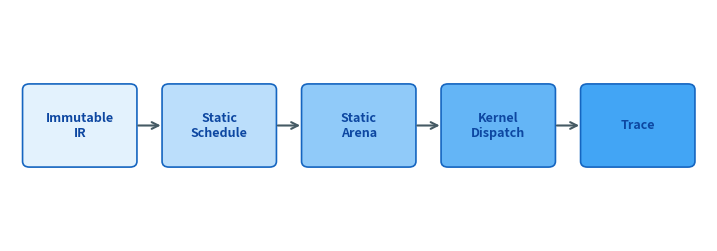
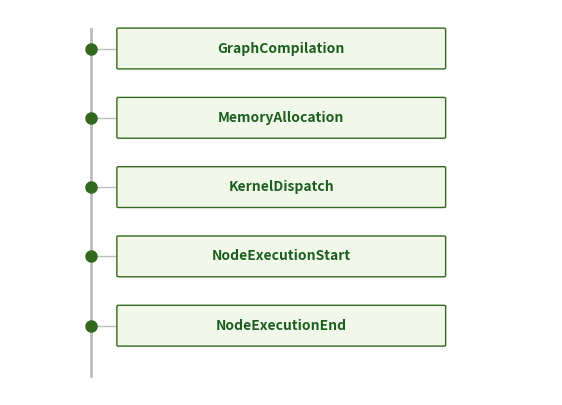

These charts were generated, in order, by the following Python code:
import matplotlib.pyplot as plt
import matplotlib.patches as patches
import os

def generate_figure_1(output_path):
    """
    Figure 1: Execution Lifecycle
    Reduced width to fit paper boundaries. High readability.
    """
    fig = plt.figure(figsize=(9, 3)) # Reduced from 12
    ax = fig.add_subplot(111)
    ax.set_xlim(0, 100) # Standardized scale
    ax.set_ylim(0, 40)
    ax.axis('off')

    nodes = [
        "Immutable IR",
        "Static Schedule",
        "Static Arena",
        "Kernel Dispatch",
        "Trace"
    ]
    
    # Professional Blue Palette
    box_colors = ['#E3F2FD', '#BBDEFB', '#90CAF9', '#64B5F6', '#42A5F5']
    border_color = '#1565C0'
    
    box_w = 16
    box_h = 14
    y_center = 20
    start_x = 2
    spacing = 4

    for i, text in enumerate(nodes):
        x = start_x + i * (box_w + spacing)
        
        # Rounded box
        rect = patches.FancyBboxPatch(
            (x, y_center - box_h/2), box_w, box_h,
            boxstyle="round,pad=0.2,rounding_size=1",
            linewidth=1.2, edgecolor=border_color, facecolor=box_colors[i]
        )
        ax.add_patch(rect)
        
        # Text
        ax.text(x + box_w/2, y_center, text.replace(" ", "\n"), 
                ha='center', va='center', fontsize=9, fontfamily='sans-serif', fontweight='bold', color='#0D47A1')
        
        # Arrow
        if i < len(nodes) - 1:
            ax.annotate("", 
                        xy=(x + box_w + spacing, y_center), 
                        xytext=(x + box_w, y_center),
                        arrowprops=dict(arrowstyle="->", color='#455A64', lw=1.5, mutation_scale=12))

    plt.savefig(output_path, dpi=300, bbox_inches='tight', facecolor='white')
    plt.close()

def generate_figure_2(output_path):
    """
    Figure 2: Trace / Provenance Model
    Fixed overlay issues. Sequential event list with clear separation.
    """
    fig = plt.figure(figsize=(7, 5))
    ax = fig.add_subplot(111)
    ax.set_xlim(0, 100)
    ax.set_ylim(0, 100)
    ax.axis('off')

    events = [
        "GraphCompilation",
        "MemoryAllocation",
        "KernelDispatch",
        "NodeExecutionStart",
        "NodeExecutionEnd"
    ]
    
    border_color = '#33691E'
    # High-contrast text color
    text_color = '#1B5E20'
    
    start_y = 90
    y_step = 18 # Increased spacing
    x_pos = 20
    box_w = 60
    box_h = 10

    # Vertical Timeline (Moved to left side of boxes to avoid overlay)
    timeline_x = x_pos - 5
    ax.plot([timeline_x, timeline_x], [5, 95], color='#BDBDBD', linestyle='-', linewidth=2, zorder=0)

    for i, text in enumerate(events):
        y = start_y - i * y_step
        
        # Marker on timeline
        ax.plot(timeline_x, y, marker='o', markersize=8, color=border_color, zorder=2)
        
        # Connection line from marker to box
        ax.plot([timeline_x, x_pos], [y, y], color='#BDBDBD', linestyle='-', linewidth=1, zorder=1)
        
        # Event Box
        rect = patches.FancyBboxPatch(
            (x_pos, y - box_h/2), box_w, box_h,
            boxstyle="round,pad=0.3",
            linewidth=1.0, edgecolor=border_color, facecolor='#F1F8E9', zorder=1
        )
        ax.add_patch(rect)
        
        # Text
        ax.text(x_pos + box_w/2, y, text, ha='center', va='center', 
                fontsize=10, fontfamily='sans-serif', fontweight='bold', color=text_color)

    plt.savefig(output_path, dpi=300, bbox_inches='tight', facecolor='white')
    plt.close()

if __name__ == "__main__":
    out_dir = "manuscript/figures"
    if not os.path.exists(out_dir):
        os.makedirs(out_dir)
    
    generate_figure_1(os.path.join(out_dir, "execution_lifecycle.png"))
    generate_figure_2(os.path.join(out_dir, "trace_model.png"))
